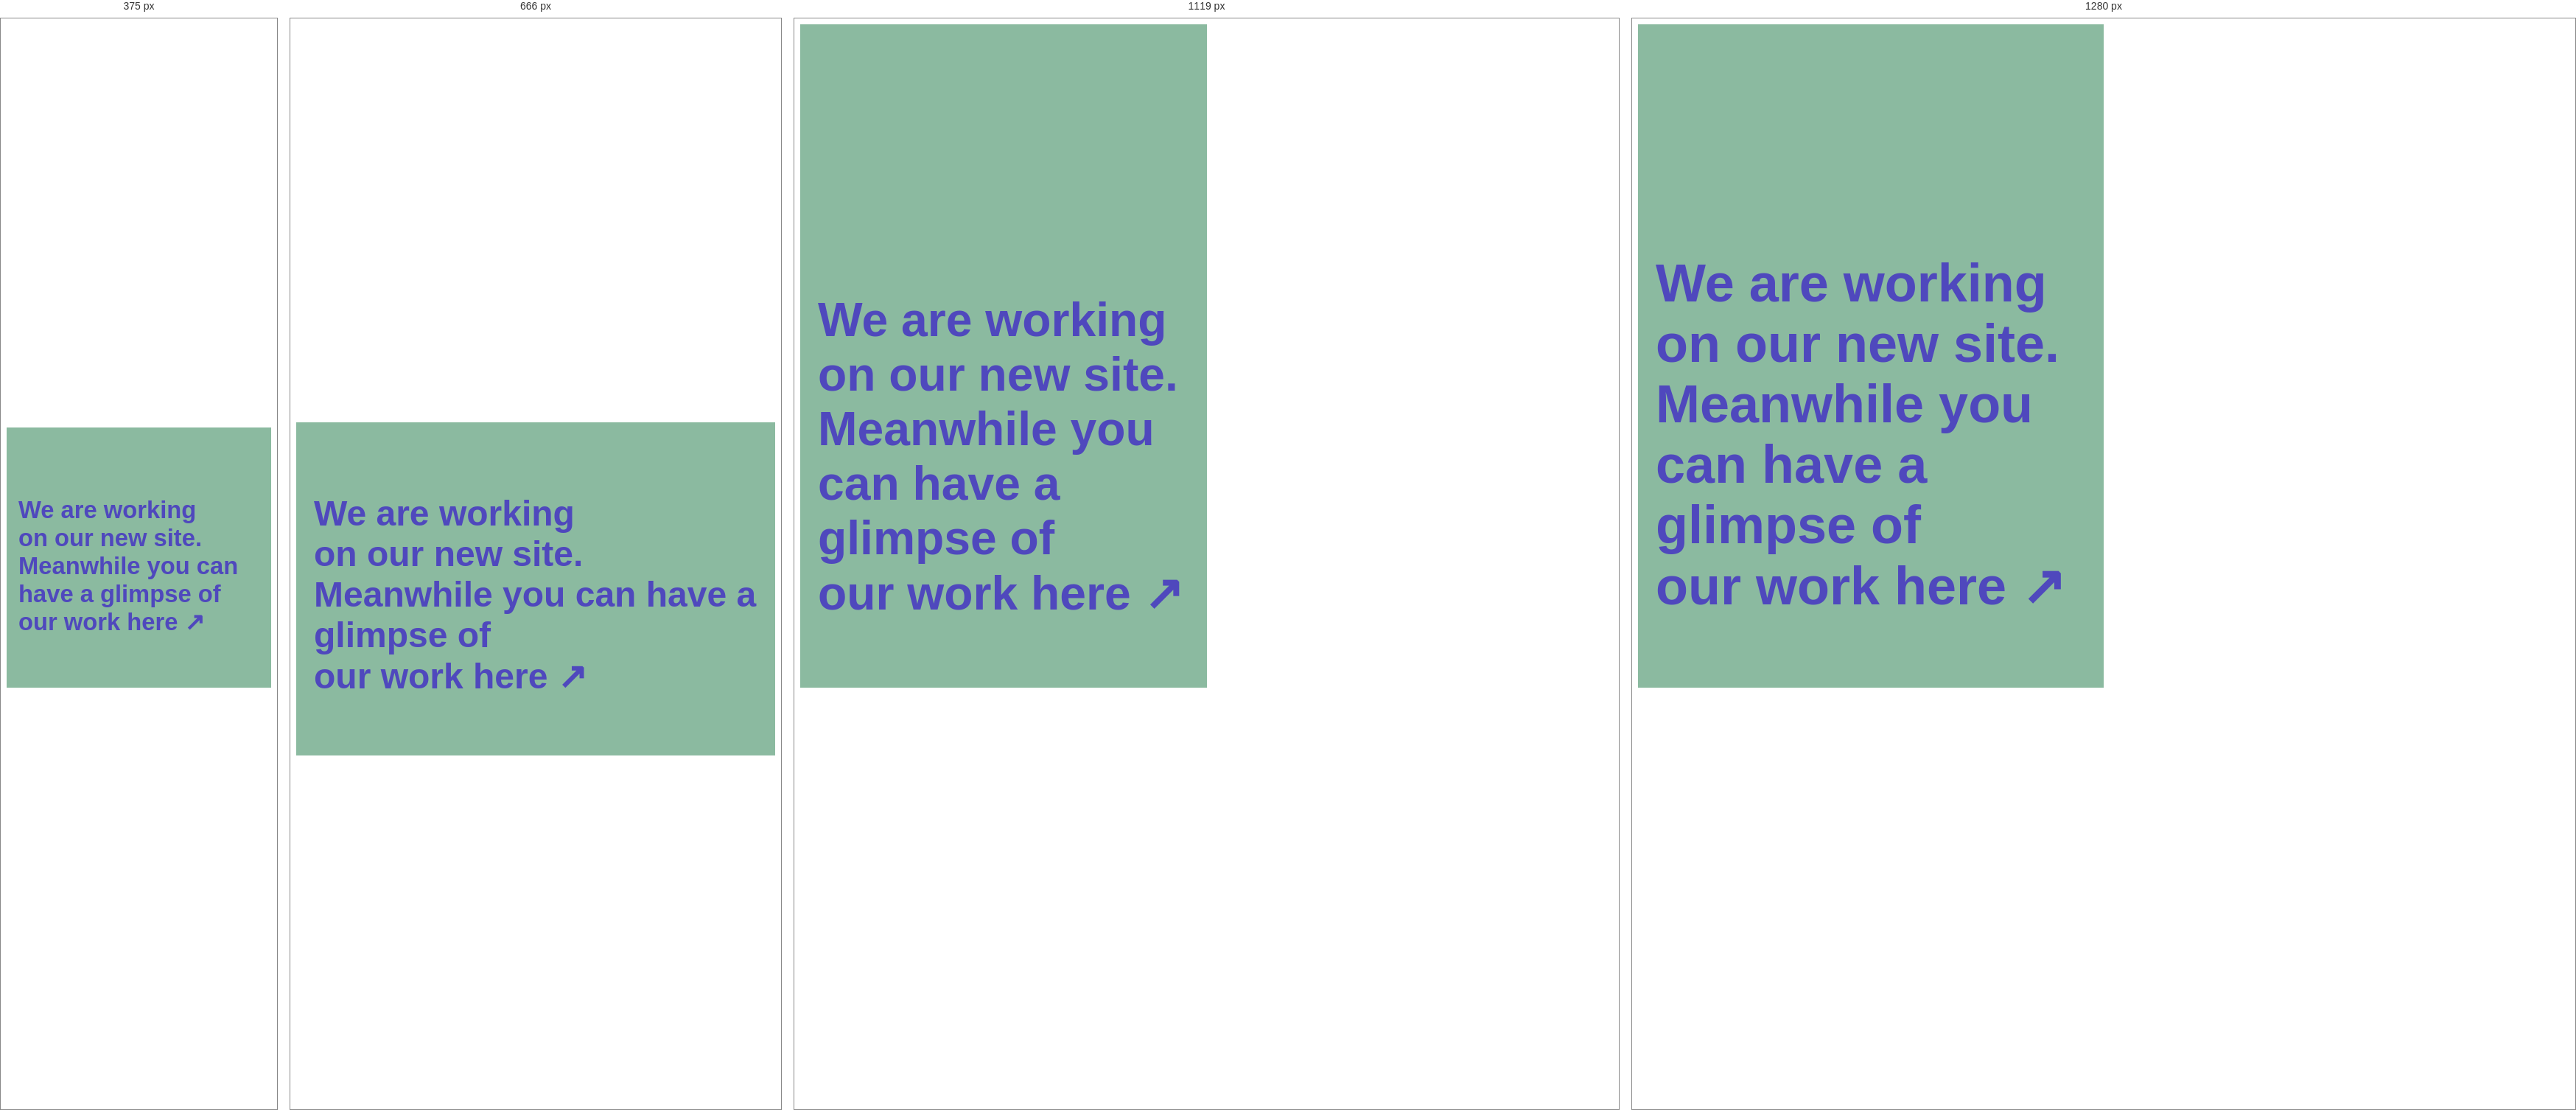
Rendered at 375 px, 666 px, 1119 px and 1280 px, left to right.

<!-- file: page-3.html -->
<!DOCTYPE html>
<html>

<head>
  <meta charset="utf-8">
  <meta name="viewport" content="width=device-width,initial-scale=1">
  <meta name="generator" content="RSD 5.0.3541 - Trial Version">
  <title>Page-3</title>
  <link rel="stylesheet" href="css/vanillacss.min.css">
  <link rel="stylesheet" href="css/wireframe-theme.min.css">
  <script>document.createElement( "picture" );</script>
  <script class="picturefill" async="async" src="js/picturefill.min.js"></script>
  <link rel="stylesheet" href="css/main.css">
  <link rel="stylesheet" href="https://fonts.googleapis.com/css?family=DM+Mono:500%7CDM+Sans%7CInter:500%7CJost:300,400,500">
</head>

<body>
  <main class="container neutral-hero-container-right">
    <div class="container content-hero-page-3">
      <div class="container neutral-content-wrapper">
        <h1 class="hero-heading-page-3">We are working <br>on our new site. Meanwhile you can have a glimpse of<br>our work here ↗ <br></h1>
      </div>
    </div>
    <div class="container image-hero-1"></div>
  </main>
  <script src="js/jquery.min.js"></script>
  <script src="js/outofview.js"></script>
</body>

</html>

/* @media block from main.css */
@media screen and (max-width: 79.9375rem) {
  /* Text Elements */

  h1.hero-heading-page-3 {
    font-size: 5.74vw;
  }

  h1 a.heading-text-2 {
    color: #f2320a;
    text-decoration: none;
  }

  h1 a.heading-text-3 {
    color: #f2320a;
    text-decoration: none;
  }

  h1 a.heading-text-6 {
    color: #f2320a;
    text-decoration: none;
  }

  h1 a.heading-text-7 {
    color: #f2320a;
    text-decoration: none;
  }
}

/* @media block from main.css */
@media screen and (max-width: 60rem) {
  /* Text Elements */

  h1.hero-heading-page-3 {
    font-size: 56px;
  }

  h1.heading-page-5 {
    font-size: 72px;
  }

  h1.heading-page-1 {
    font-size: 48px;
  }

  /* Layout Elements */

  .container.neutral-content-wrapper {
    margin-top: 16px;
    margin-left: 0;
  }

  .container.hero-container-5 {
    grid-template-areas: 'image' 'content';
    grid-template-rows: repeat(2 , minmax(50vh, auto));
    grid-template-columns: minmax(100%, 1px);
  }

  .container.content-wrapper {
    margin-top: 16px;
    margin-left: 0;
  }
}

/* @media block from main.css */
@media screen and (max-width: 48rem) {
  /* Text Elements */

  h1.hero-heading-page-3 {
    font-size: 48px;
  }

  h1.hero-heading-page-4 {
    font-size: 48px;
  }

  h1.heading-page-5 {
    font-size: 9.54vw;
  }

  a.link-text.text-link-corner {
    font-size: 28px;
  }

  /* Layout Elements */

  .container.neutral-hero-container-right {
    grid-template-areas: 'image' 'content';
    grid-template-rows: minmax(60vh, auto) auto;
    grid-template-columns: 1fr;
  }

  .container.hero-page-1 {
    background-position: 25% center;
    background-size: cover;
  }

  .container.container-text-page-1 {
    padding-right: 24px;
    padding-left: 24px;
  }
}

/* @media block from main.css */
@media screen and (max-width: 35.3125rem) {
  /* Text Elements */

  h1.hero-heading-page-2 {
    font-size: 32px;
  }

  h1.hero-heading-page-3 {
    font-size: 8.73vw;
  }

  h1.heading-page-5 {
    font-size: 32px;
  }

  h1.heading-page-1 {
    font-size: 32px;
  }

  h2.hero-subheading-page-2 {
    letter-spacing: -1px;
    font-size: 5.72vw;
  }

  /* Layout Elements */

  .container.content-hero {
    padding-right: 16px;
    padding-left: 16px;
  }

  .container.container-text-page-2 {
    padding-right: 48px;
    padding-left: 48px;
  }

  .container.content-hero-page-3 {
    padding-right: 16px;
    padding-left: 16px;
  }

  .container.image-hero-5 {
    background-position: center center;
  }

  .container.container-text-page-1 {
    padding-right: 48px;
    padding-left: 48px;
  }
}

/* @media block from main.css */
@media screen and (max-width: 20rem) {
  /* Text Elements */

  h1.hero-heading-page-2 {
    font-size: 32px;
    line-height: 1.1;
  }

  h1.hero-heading-page-3 {
    font-size: 28px;
  }

  h1.heading-page-5 {
    font-size: 32px;
    line-height: 1.1;
  }

  h1.heading-page-1 {
    font-size: 32px;
    line-height: 1.1;
  }

  h2.hero-subheading-page-2 {
    letter-spacing: -1px;
    font-size: 20px;
  }

  a.link-text.text-link-corner {
    font-size: 24px;
  }
}